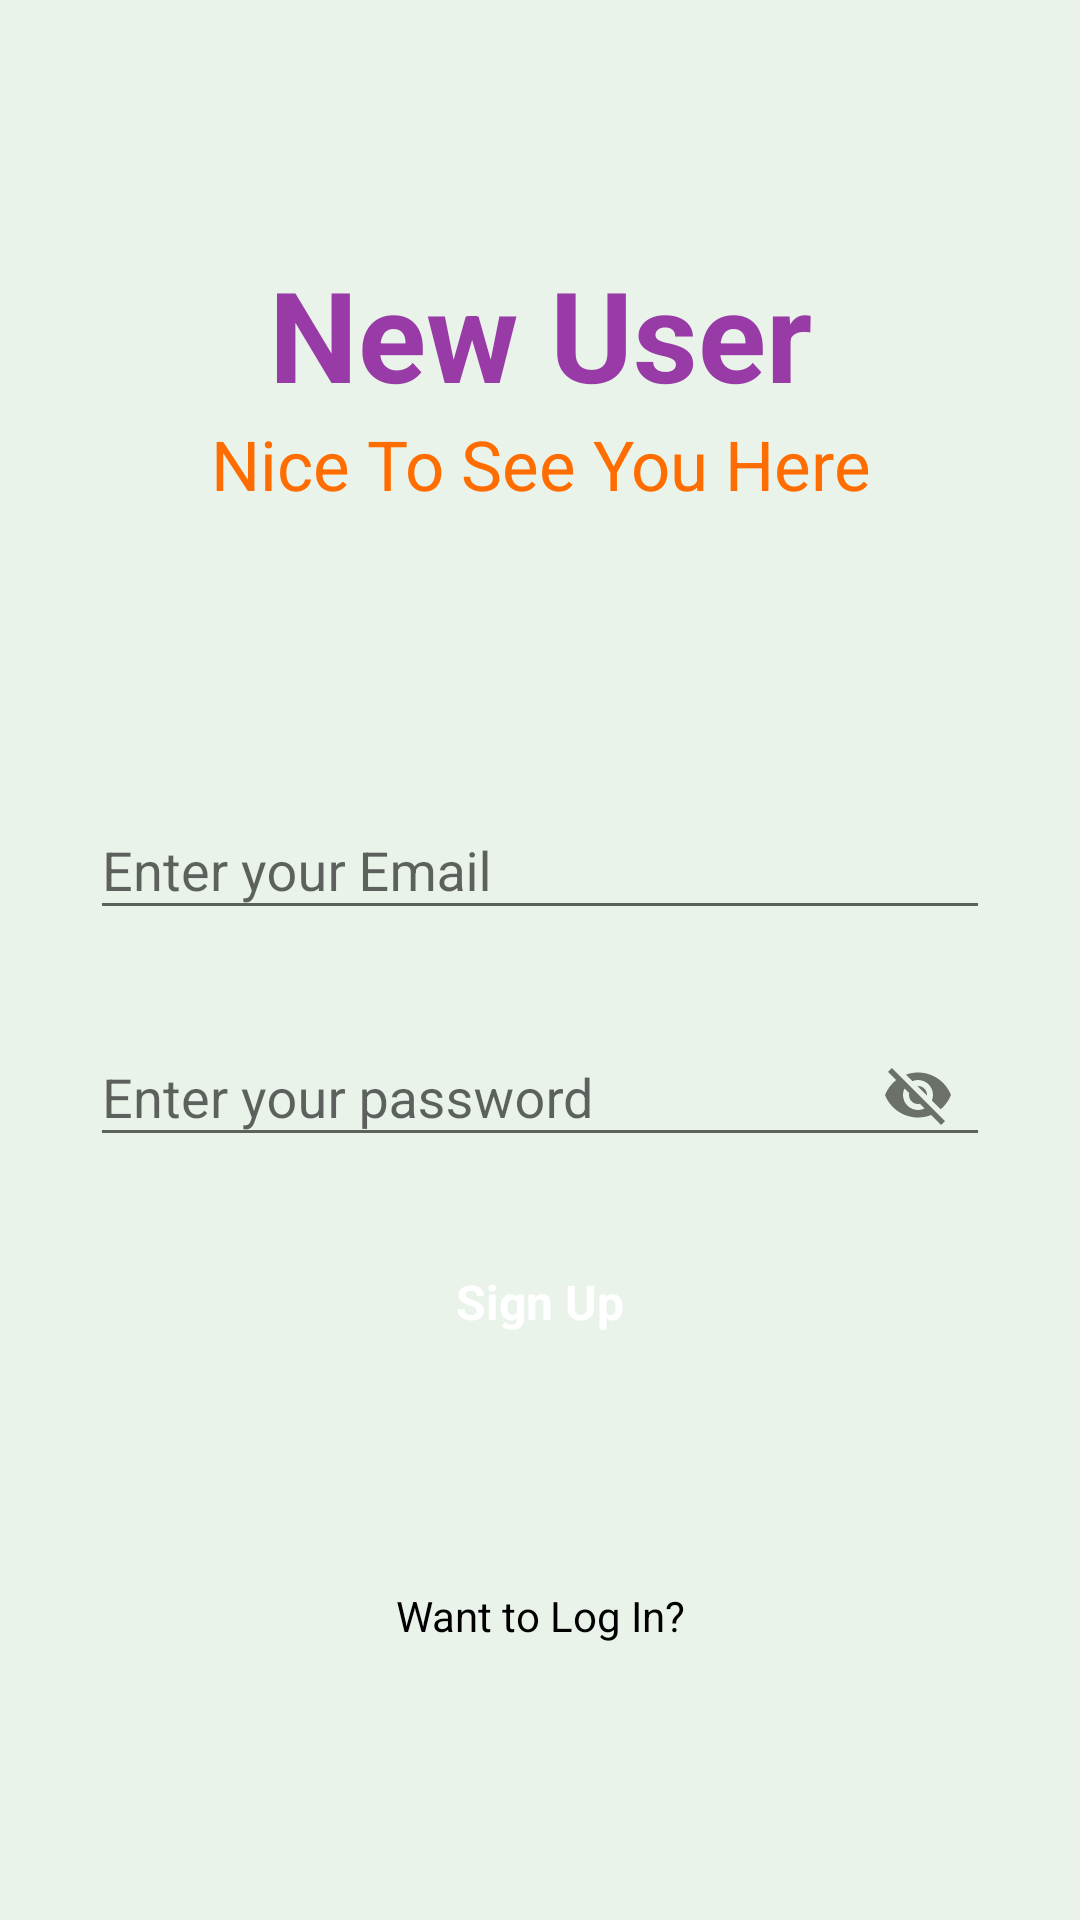

Android layout source for this screen:
<!-- AndroidManifest.xml: application theme Theme.AppCompat.Light.DarkActionBar -->
<!-- res/layout/activity_signup.xml -->
<?xml version="1.0" encoding="utf-8"?>
<RelativeLayout xmlns:android="http://schemas.android.com/apk/res/android"
    xmlns:app="http://schemas.android.com/apk/res-auto"
    xmlns:tools="http://schemas.android.com/tools"
    android:layout_width="match_parent"
    android:layout_height="match_parent"
    android:background="#E9F3E9"
    tools:context=".signup">
    <RelativeLayout
        android:layout_width="match_parent"
        android:layout_height="wrap_content"
        android:id="@+id/centerline2"
        android:layout_centerInParent="true">
    </RelativeLayout>
    <LinearLayout
        android:layout_width="match_parent"
        android:layout_height="wrap_content"
        android:layout_marginLeft="30dp"
        android:layout_marginRight="30dp"
        android:layout_above="@id/centerline2"
        android:layout_marginBottom="150dp"
        android:orientation="vertical">
        <TextView
            android:layout_width="match_parent"
            android:layout_height="wrap_content"
            android:text="New User"
            android:textSize="42sp"
            android:textColor="#FD9739A6"
            android:textStyle="bold"
            android:gravity="center"/>
        <TextView
            android:layout_width="match_parent"
            android:layout_height="wrap_content"
            android:text="Nice To See You Here"
            android:textSize="23sp"
            android:textColor="#FF6D00"
            android:gravity="center"/>
    </LinearLayout>
    <com.google.android.material.textfield.TextInputLayout
        android:layout_width="match_parent"
        android:layout_height="wrap_content"
        android:layout_above="@id/centerline2"
        android:layout_marginBottom="10dp"
        android:id="@+id/email"
        android:layout_marginRight="30dp"
        android:layout_marginLeft="30dp">
        <EditText
            android:layout_width="match_parent"
            android:layout_height="wrap_content"
            android:id="@+id/signupemail"
            android:hint="Enter your Email"
            android:inputType="textEmailAddress"></EditText>
    </com.google.android.material.textfield.TextInputLayout>

    <com.google.android.material.textfield.TextInputLayout
        android:layout_width="match_parent"
        android:layout_height="wrap_content"
        android:layout_below="@id/centerline2"
        android:layout_marginTop="10dp"
        android:id="@+id/password"
        android:layout_marginRight="30dp"
        android:layout_marginLeft="30dp"
        app:passwordToggleEnabled="true">
        <EditText
            android:layout_width="match_parent"
            android:layout_height="wrap_content"
            android:id="@+id/signuppassword"
            android:hint="Enter your password"
            ></EditText>
    </com.google.android.material.textfield.TextInputLayout>
    <RelativeLayout
        android:layout_width="match_parent"
        android:layout_height="50dp"
        android:layout_marginLeft="30dp"
        android:layout_marginRight="30dp"
        android:layout_below="@+id/password"
        android:layout_marginTop="20dp"
        android:background="@drawable/button_design"
        android:id="@+id/signup">
        <TextView
            android:layout_width="wrap_content"
            android:layout_height="wrap_content"
            android:textStyle="bold"
            android:layout_marginStart="8dp"
            android:textSize="16sp"
            android:text="Sign Up"
            android:layout_centerInParent="true"
            android:textColor="@color/white"/>
    </RelativeLayout>

    <TextView
        android:layout_width="match_parent"
        android:layout_height="wrap_content"
        android:textAlignment="center"
        android:layout_marginLeft="20dp"
        android:layout_marginRight="20dp"
        android:textColor="@color/black"
        android:text="Want to Log In?"
        android:layout_below="@id/signup"
        android:id="@+id/gotologin"
        android:layout_marginTop="70dp"/>
</RelativeLayout>
<!-- resources referenced by this layout -->
<resources>
  <color name="black">#FF000000</color>
  <color name="white">#FFFFFFFF</color>
</resources>
